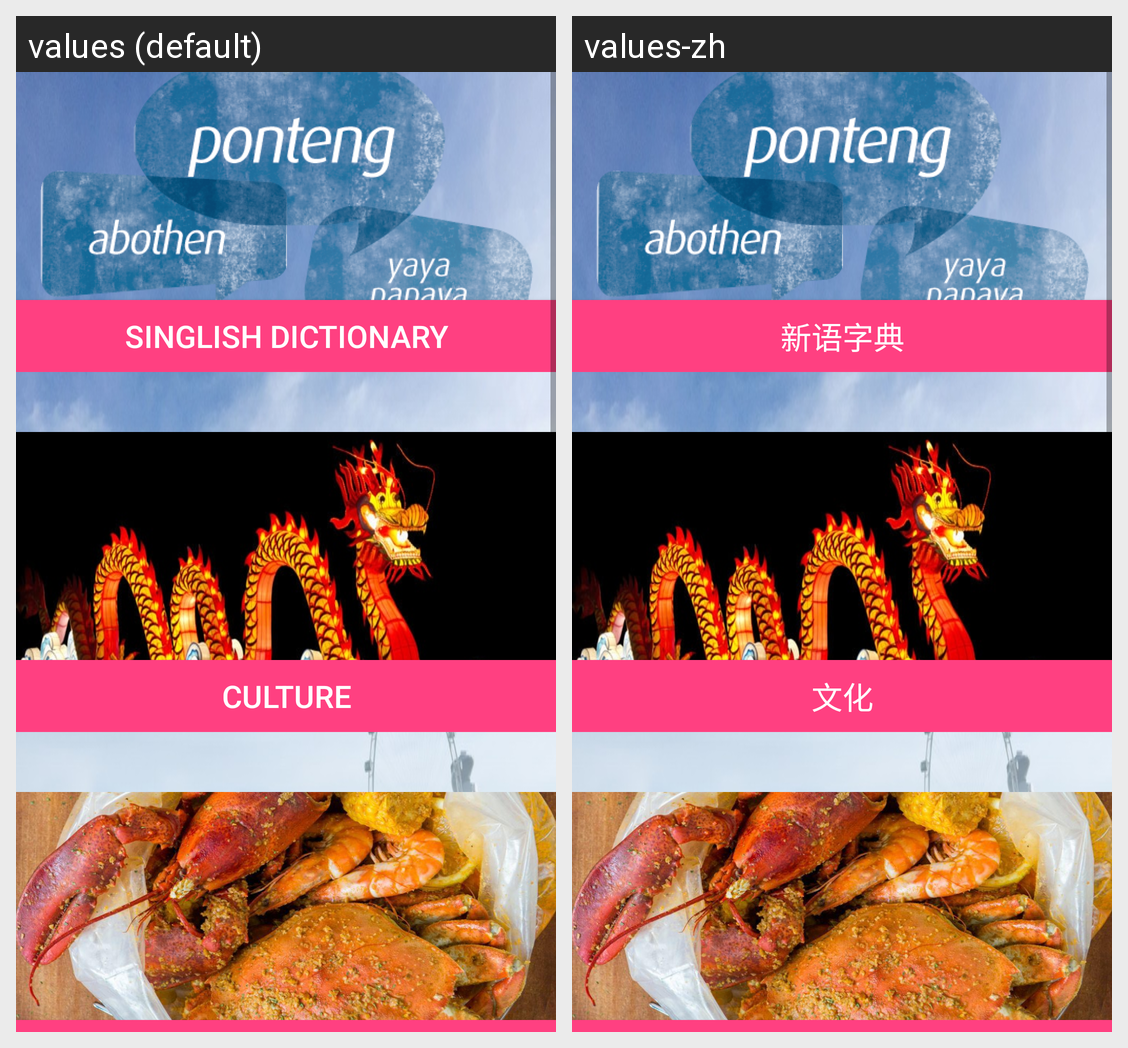

The Android screen above is rendered under two locales of the same app. Produce the string resources it draws, with the default and per-locale values.
Android screen res/layout/fragment_about_sg_fragment.xml rendered under 2 locales, left to right: values (default), values-zh. Device: Nexus 5 (rendered at 1080×1920; each locale shown at half size, 540×960, under a caption strip naming it); theme Theme.AppCompat.Light.NoActionBar.
Strings drawn on this screen, with the default value and each locale's value (text and hints the layout hard-codes, and strings that could not be matched under every locale, appear in the picture but are not listed):

singlishdictionary
  values: Singlish Dictionary
  values-zh: 新语字典

culture
  values: Culture
  values-zh: 文化
